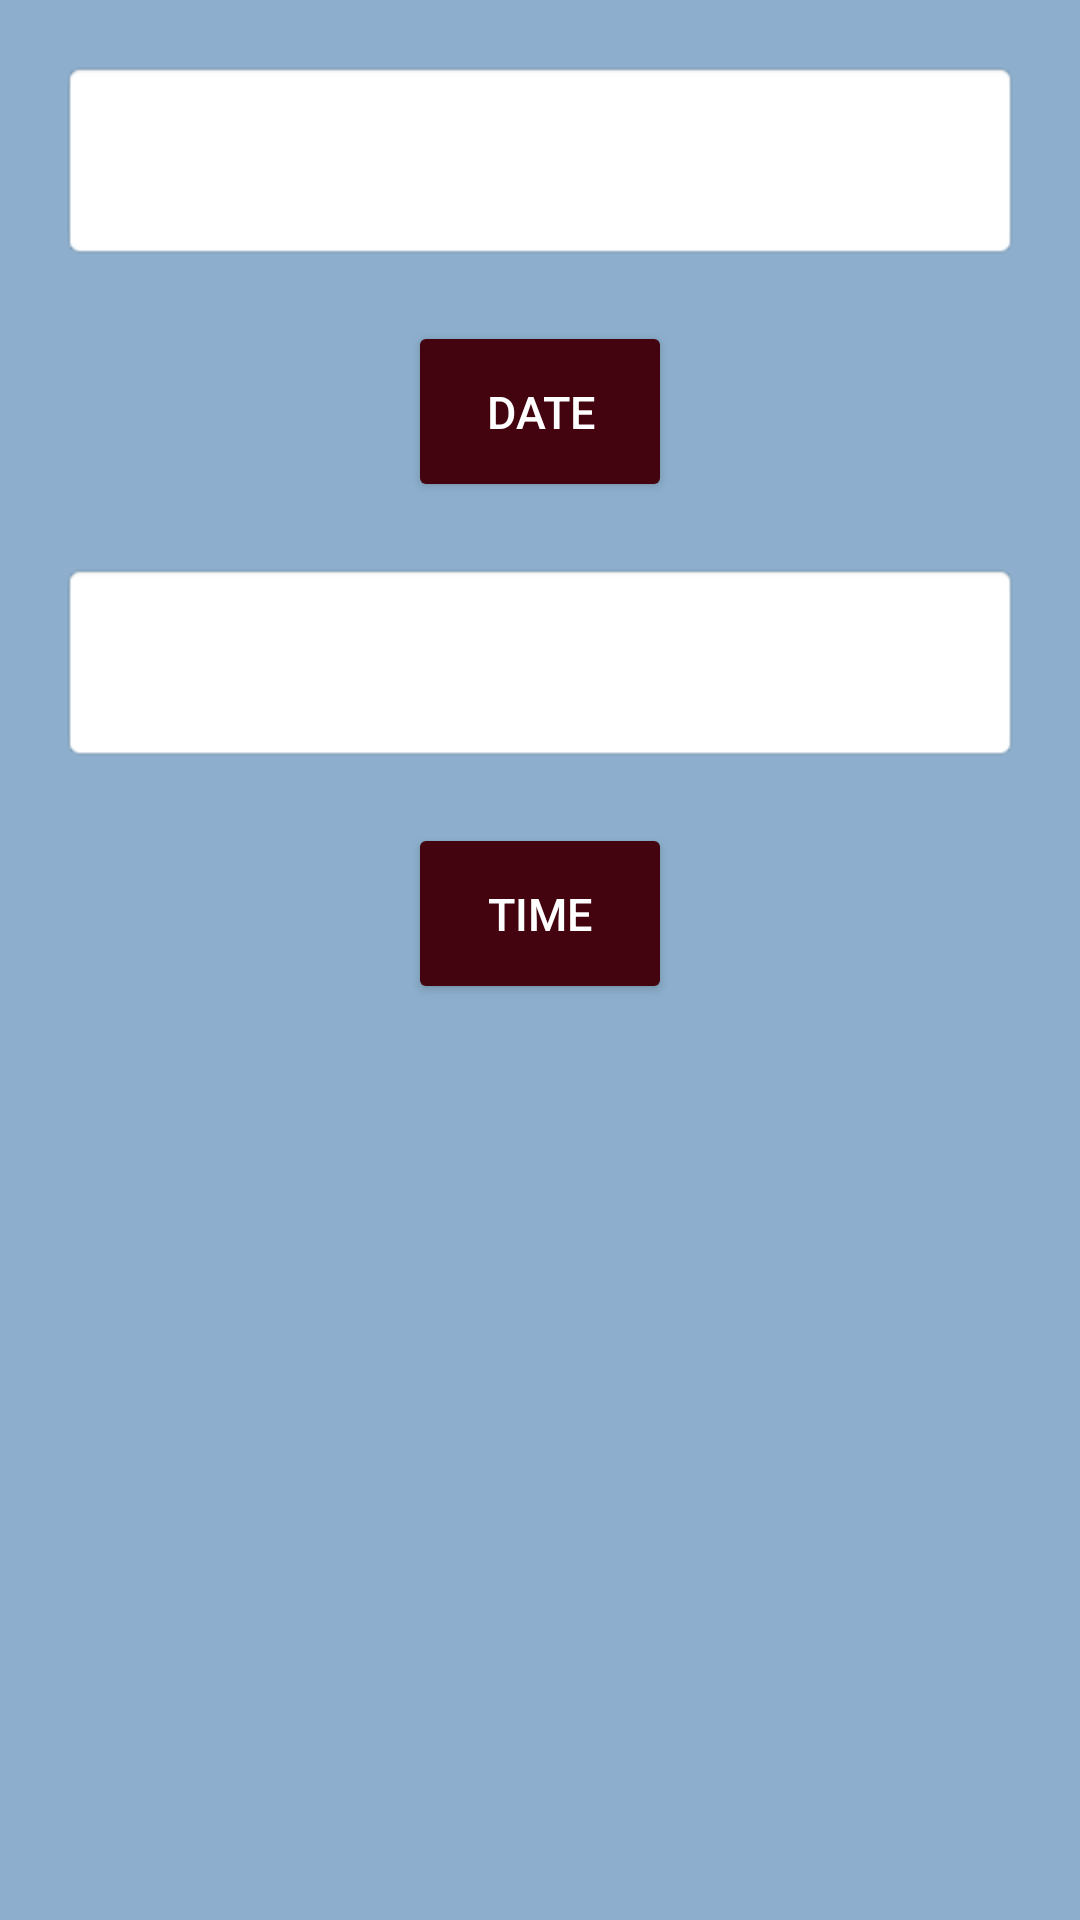

Here is an Android app screen rendered from its layout file. Give the layout XML and the strings, colors and styles it references.
<!-- AndroidManifest.xml: application theme Theme.App21EFullPyramidFinal -->
<!-- res/layout/activity_date_time.xml -->
<?xml version="1.0" encoding="utf-8"?>
<LinearLayout xmlns:android="http://schemas.android.com/apk/res/android"
    xmlns:app="http://schemas.android.com/apk/res-auto"
    xmlns:tools="http://schemas.android.com/tools"
    android:layout_width="match_parent"
    android:layout_height="match_parent"
    tools:context=".DateTimeActivity"
    android:orientation="vertical"
    android:background="#8DAFCD"
    >
    <TextView
        android:id="@+id/tv_date"
        android:layout_width="match_parent"
        android:layout_height="wrap_content"
        android:layout_marginTop="20dp"
        android:padding="20dp"
        android:textSize="20sp"
        android:textColor="#000000"
        android:textStyle="bold"
        android:background="@android:drawable/editbox_background_normal"
        android:layout_marginHorizontal="20dp"
        />
    
    <Button
        android:id="@+id/btn_date"
        android:layout_width="wrap_content"
        android:layout_height="wrap_content"
        android:layout_gravity="center"
        android:layout_marginTop="20dp"
        android:text="Date"
        android:textColor="@color/white"
        android:textSize="15sp"
        android:padding="20dp"
        android:backgroundTint="#430410"
        />

    <TextView
        android:id="@+id/tv_time"
        android:layout_width="match_parent"
        android:layout_height="wrap_content"
        android:layout_marginTop="20dp"
        android:textSize="20sp"
        android:padding="20dp"
        android:textStyle="bold"
        android:textColor="#000000"
        android:background="@android:drawable/editbox_background_normal"
        android:layout_marginHorizontal="20dp"
        />

    <Button
        android:id="@+id/btn_time"
        android:layout_width="wrap_content"
        android:layout_height="wrap_content"
        android:layout_gravity="center"
        android:layout_marginTop="20dp"
        android:text="Time"
        android:textColor="@color/white"
        android:textSize="15sp"
        android:padding="20dp"
        android:backgroundTint="#430410"
        />

</LinearLayout>
<!-- resources referenced by this layout -->
<resources>
  <color name="white">#FFFFFFFF</color>
  <style name="Theme.App21EFullPyramidFinal" parent="Theme.MaterialComponents.DayNight.DarkActionBar">
          
          <item name="colorPrimary">@color/purple_500</item>
          <item name="colorPrimaryVariant">@color/purple_700</item>
          <item name="colorOnPrimary">@color/white</item>
          
          <item name="colorSecondary">@color/teal_200</item>
          <item name="colorSecondaryVariant">@color/teal_700</item>
          <item name="colorOnSecondary">@color/black</item>
          
          <item name="android:statusBarColor" tools:targetApi="l">?attr/colorPrimaryVariant</item>
          
      </style>
  <color name="purple_500">#FF6200EE</color>
  <color name="purple_700">#FF3700B3</color>
  <color name="teal_200">#FF03DAC5</color>
  <color name="teal_700">#FF018786</color>
  <color name="black">#FF000000</color>
</resources>
